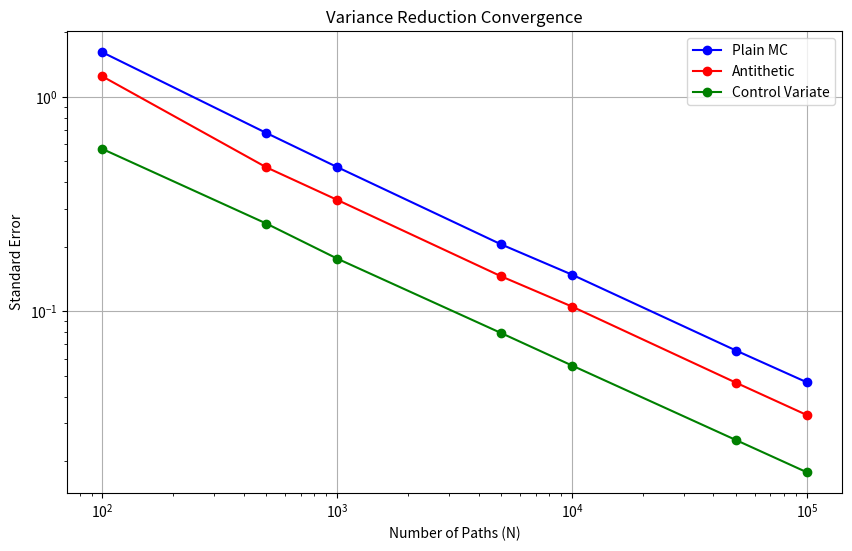

Generate this figure with matplotlib:
import numpy as np
from scipy.stats import norm
import matplotlib.pyplot as plt

# Parameters
S0    = 100.0
K     = 100.0
r     = 0.05
sigma = 0.20
T     = 1.0

np.random.seed(42)

# Plain MC pricer (baseline)
def mc_plain(N):
    Z   = np.random.standard_normal(N)
    S_T = S0 * np.exp((r - 0.5 * sigma**2) * T + sigma * np.sqrt(T) * Z)
    payoffs = np.maximum(S_T - K, 0)
    price   = np.exp(-r * T) * np.mean(payoffs)
    std_err = np.exp(-r * T) * np.std(payoffs, ddof=1) / np.sqrt(N)
    return price, std_err

price, se = mc_plain(100_000)
print(f"Plain MC:  price={price:.4f}  std_err={se:.4f}")

# Antithetic Variates
def mc_antithetic(N):
    Z    = np.random.standard_normal(N // 2)  # half the draws
    Z_av = -Z                                  # mirror them

    S_T1 = S0 * np.exp((r - 0.5 * sigma**2) * T + sigma * np.sqrt(T) * Z)
    S_T2 = S0 * np.exp((r - 0.5 * sigma**2) * T + sigma * np.sqrt(T) * Z_av)

    payoffs1 = np.maximum(S_T1 - K, 0)
    payoffs2 = np.maximum(S_T2 - K, 0)

    # average the pair BEFORE discounting
    payoffs  = (payoffs1 + payoffs2) / 2

    price    = np.exp(-r * T) * np.mean(payoffs)
    std_err  = np.exp(-r * T) * np.std(payoffs, ddof=1) / np.sqrt(N // 2)
    return price, std_err

price_av, se_av = mc_antithetic(100_000)
print(f"Antithetic: price={price_av:.4f}  std_err={se_av:.4f}")


# Control Variates
def mc_control_variate(N):
    Z   = np.random.standard_normal(N)
    S_T = S0 * np.exp((r - 0.5 * sigma**2) * T + sigma * np.sqrt(T) * Z)

    payoffs = np.maximum(S_T - K, 0)

    # S_T is our control — we know its true mean exactly
    expected_S_T = S0 * np.exp(r * T)

    # optimal coefficient c*
    c_star = -np.cov(payoffs, S_T)[0, 1] / np.var(S_T)

    # adjusted payoffs
    payoffs_cv = payoffs + c_star * (S_T - expected_S_T)

    price   = np.exp(-r * T) * np.mean(payoffs_cv)
    std_err = np.exp(-r * T) * np.std(payoffs_cv, ddof=1) / np.sqrt(N)
    return price, std_err

price_cv, se_cv = mc_control_variate(100_000)
print(f"Control CV: price={price_cv:.4f}  std_err={se_cv:.4f}")


# Comparison table
print("\n" + "="*60)
print(f"{'Method':<15} {'Price':>10} {'Std Error':>12} {'Var Ratio':>12}")
print("="*60)
print(f"{'Plain MC':<15} {price:>10.4f} {se:>12.4f} {'1.00x':>12}")
print(f"{'Antithetic':<15} {price_av:>10.4f} {se_av:>12.4f} {(se/se_av)**2:>11.2f}x")
print(f"{'Control CV':<15} {price_cv:>10.4f} {se_cv:>12.4f} {(se/se_cv)**2:>11.2f}x")
print("="*60)


# Convergence plot
N_values = [100, 500, 1000, 5000, 10000, 50000, 100000]

se_plain, se_anti, se_cv = [], [], []

for n in N_values:
    _, se1 = mc_plain(n)
    _, se2 = mc_antithetic(n)
    _, se3 = mc_control_variate(n)
    se_plain.append(se1)
    se_anti.append(se2)
    se_cv.append(se3)

plt.figure(figsize=(10, 6))
plt.loglog(N_values, se_plain, 'b-o', label='Plain MC')
plt.loglog(N_values, se_anti,  'r-o', label='Antithetic')
plt.loglog(N_values, se_cv,    'g-o', label='Control Variate')
plt.xlabel('Number of Paths (N)')
plt.ylabel('Standard Error')
plt.title('Variance Reduction Convergence')
plt.legend()
plt.grid(True)
plt.savefig('variance_reduction.png')
plt.show()
print("Plot saved as variance_reduction.png")
